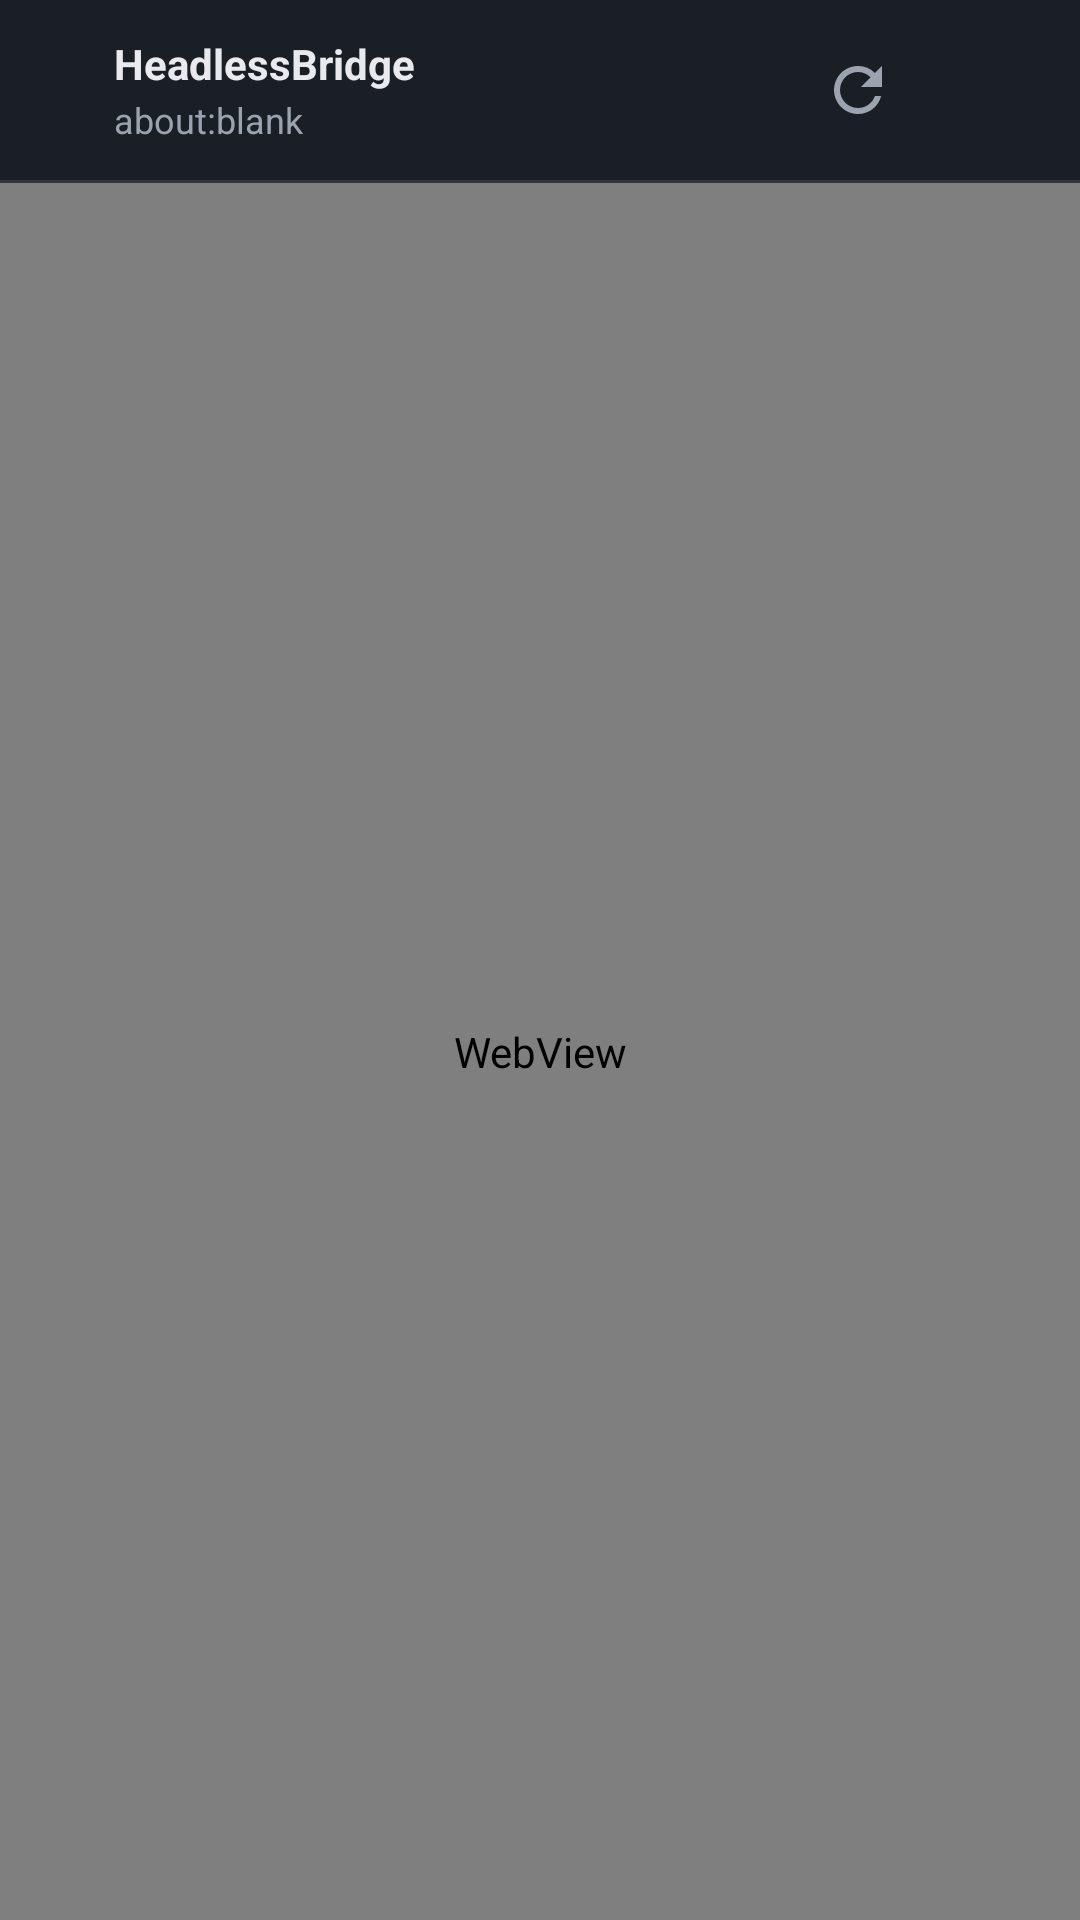

Android layout source for this screen:
<!-- AndroidManifest.xml: activity theme Theme.HeadlessBridge.Fullscreen -->
<!-- res/layout/activity_main.xml -->
<?xml version="1.0" encoding="utf-8"?>
<LinearLayout xmlns:android="http://schemas.android.com/apk/res/android"
    android:id="@+id/root_container"
    android:layout_width="match_parent"
    android:layout_height="match_parent"
    android:background="@color/surface"
    android:orientation="vertical">

    
    <LinearLayout
        android:id="@+id/top_bar"
        android:layout_width="match_parent"
        android:layout_height="wrap_content"
        android:background="@color/surface_card"
        android:gravity="center_vertical"
        android:orientation="horizontal"
        android:paddingStart="16dp"
        android:paddingTop="8dp"
        android:paddingEnd="8dp"
        android:paddingBottom="8dp">

        <View
            android:id="@+id/status_dot"
            android:layout_width="10dp"
            android:layout_height="10dp"
            android:layout_marginEnd="12dp"
            android:background="@drawable/bg_dot"
            android:backgroundTint="@color/status_off" />

        <LinearLayout
            android:layout_width="0dp"
            android:layout_height="wrap_content"
            android:layout_weight="1"
            android:orientation="vertical">

            <TextView
                android:id="@+id/tv_status"
                android:layout_width="match_parent"
                android:layout_height="wrap_content"
                android:ellipsize="end"
                android:maxLines="1"
                android:text="HeadlessBridge"
                android:textColor="@color/text_primary"
                android:textSize="14sp"
                android:textStyle="bold" />

            <TextView
                android:id="@+id/tv_url"
                android:layout_width="match_parent"
                android:layout_height="wrap_content"
                android:layout_marginTop="1dp"
                android:ellipsize="middle"
                android:maxLines="1"
                android:text="about:blank"
                android:textColor="@color/text_secondary"
                android:textSize="12sp" />
        </LinearLayout>

        <ImageButton
            android:id="@+id/btn_reload"
            android:layout_width="44dp"
            android:layout_height="44dp"
            android:background="?attr/selectableItemBackgroundBorderless"
            android:contentDescription="@string/reload"
            android:padding="10dp"
            android:scaleType="fitCenter"
            android:src="@drawable/ic_refresh"
            android:tint="@color/text_secondary" />

        <ImageButton
            android:id="@+id/btn_settings"
            android:layout_width="44dp"
            android:layout_height="44dp"
            android:background="?attr/selectableItemBackgroundBorderless"
            android:contentDescription="@string/settings"
            android:padding="10dp"
            android:scaleType="fitCenter"
            android:src="@drawable/ic_settings"
            android:tint="@color/text_primary" />
    </LinearLayout>

    <View
        android:layout_width="match_parent"
        android:layout_height="1dp"
        android:background="@color/stroke" />

    
    <FrameLayout
        android:layout_width="match_parent"
        android:layout_height="0dp"
        android:layout_weight="1">

        <WebView
            android:id="@+id/webview"
            android:layout_width="match_parent"
            android:layout_height="match_parent" />

        <LinearLayout
            android:id="@+id/headless_overlay"
            android:layout_width="match_parent"
            android:layout_height="match_parent"
            android:background="@color/surface"
            android:clickable="true"
            android:focusable="true"
            android:gravity="center"
            android:orientation="vertical"
            android:padding="24dp"
            android:visibility="gone">

            <LinearLayout
                android:layout_width="match_parent"
                android:layout_height="wrap_content"
                android:background="@drawable/bg_card"
                android:gravity="center_horizontal"
                android:orientation="vertical"
                android:padding="24dp">

                <TextView
                    android:id="@+id/tv_headless_label"
                    android:layout_width="wrap_content"
                    android:layout_height="wrap_content"
                    android:text="@string/headless_label"
                    android:textColor="@color/text_primary"
                    android:textSize="28sp"
                    android:textStyle="bold" />

                <TextView
                    android:layout_width="wrap_content"
                    android:layout_height="wrap_content"
                    android:layout_marginTop="6dp"
                    android:gravity="center"
                    android:text="Trình duyệt vẫn chạy bên dưới, giao diện được ẩn."
                    android:textColor="@color/text_secondary"
                    android:textSize="13sp" />

                <TextView
                    android:id="@+id/tv_headless_status"
                    android:layout_width="wrap_content"
                    android:layout_height="wrap_content"
                    android:layout_marginTop="20dp"
                    android:background="@drawable/bg_chip"
                    android:fontFamily="monospace"
                    android:paddingStart="14dp"
                    android:paddingTop="8dp"
                    android:paddingEnd="14dp"
                    android:paddingBottom="8dp"
                    android:text="127.0.0.1:8765"
                    android:textColor="@color/text_primary"
                    android:textSize="13sp" />

                <com.google.android.material.button.MaterialButton
                    android:id="@+id/btn_headless_copy"
                    android:layout_width="match_parent"
                    android:layout_height="wrap_content"
                    android:layout_marginTop="24dp"
                    android:text="@string/copy_key" />

                <com.google.android.material.button.MaterialButton
                    android:id="@+id/tv_headless_toggle"
                    style="@style/Widget.Material3.Button.OutlinedButton"
                    android:layout_width="match_parent"
                    android:layout_height="wrap_content"
                    android:layout_marginTop="8dp"
                    android:text="@string/headless_on" />
            </LinearLayout>
        </LinearLayout>
    </FrameLayout>
</LinearLayout>
<!-- resources referenced by this layout -->
<resources>
  <color name="status_off">#FFFF6B6B</color>
  <color name="stroke">#FF2E3640</color>
  <color name="surface">#FF101317</color>
  <color name="surface_card">#FF1A1F26</color>
  <color name="text_primary">#FFE8EAED</color>
  <color name="text_secondary">#FF9AA3AE</color>
  <!-- drawable bg_card (drawable) -->
  <?xml version="1.0" encoding="utf-8"?>
  <shape xmlns:android="http://schemas.android.com/apk/res/android"
      android:shape="rectangle">
      <solid android:color="@color/surface_card" />
      <corners android:radius="16dp" />
      <stroke
          android:width="1dp"
          android:color="@color/stroke" />
  </shape>
  <!-- drawable ic_refresh (drawable) -->
  <?xml version="1.0" encoding="utf-8"?>
  <vector xmlns:android="http://schemas.android.com/apk/res/android"
      android:width="24dp"
      android:height="24dp"
      android:viewportWidth="24"
      android:viewportHeight="24">
      <path
          android:fillColor="#FFFFFF"
          android:pathData="M17.65,6.35A7.958,7.958 0 0,0 12,4c-4.42,0 -7.99,3.58 -7.99,8s3.57,8 7.99,8c3.73,0 6.84,-2.55 7.73,-6h-2.08A5.99,5.99 0 0,1 12,18c-3.31,0 -6,-2.69 -6,-6s2.69,-6 6,-6c1.66,0 3.14,0.69 4.22,1.78L13,11h7V4l-2.35,2.35z" />
  </vector>
  <string name="copy_key">Sao chép key</string>
  <string name="headless_label">Headless</string>
  <string name="headless_on">Thoát headless</string>
  <string name="reload">Tải lại</string>
  <string name="settings">Cài đặt</string>
  <style name="Theme.HeadlessBridge.Fullscreen" parent="Theme.HeadlessBridge">
          <item name="android:windowFullscreen">false</item>
          <item name="android:windowLayoutInDisplayCutoutMode">shortEdges</item>
      </style>
  <style name="Theme.HeadlessBridge" parent="Theme.Material3.Dark.NoActionBar">
          <item name="colorPrimary">@color/accent</item>
          <item name="colorOnPrimary">#FF08121F</item>
          <item name="android:statusBarColor">@color/surface</item>
          <item name="android:navigationBarColor">@color/surface</item>
          <item name="android:windowBackground">@color/surface</item>
          <item name="android:textColorPrimary">@color/text_primary</item>
          <item name="android:textColorSecondary">@color/text_secondary</item>
      </style>
  <color name="accent">#FF5B9DFF</color>
</resources>
